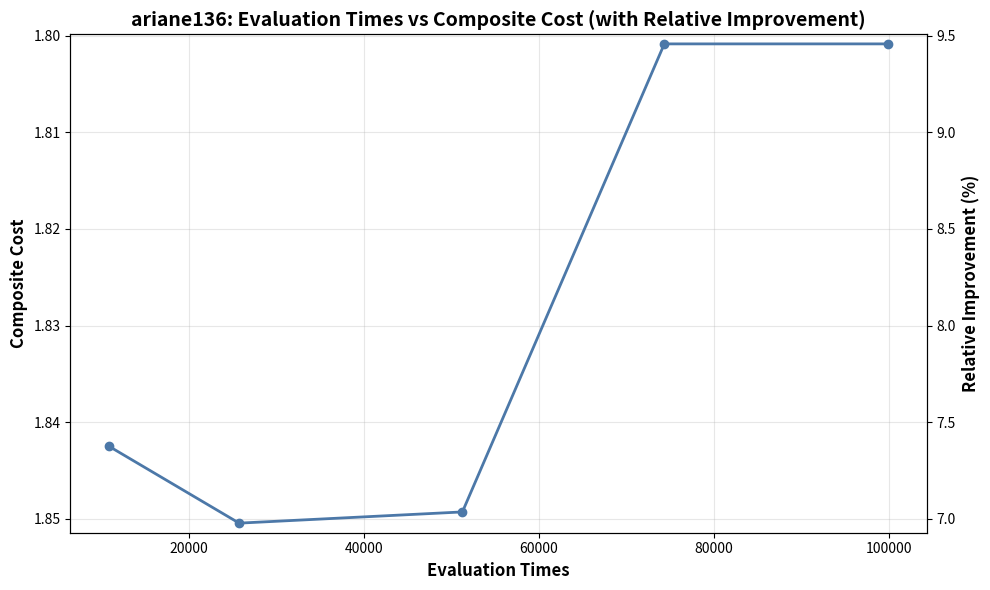

Generate this figure with matplotlib: (Note: this script raises an exception after producing the figure.)
from typing import Optional

import pandas as pd
import matplotlib.pyplot as plt
from matplotlib.ticker import FixedLocator, FuncFormatter
import numpy as np
import logging


# Default colors for multiple lines (distinct, colorblind-friendly)
_DEFAULT_LINE_COLORS = [
    "#4C78A8", "#F58518", "#54A24B", "#E45756", "#72B7B2",
    "#B279A2", "#9D755D", "#EECA3B", "#BAB0AC", "#76B7B2",
]


def plot_cputime_vs_composite_cost_with_improvement(
    data_df: pd.DataFrame,
    baseline_fitness: float,
    eval_times_col: str = "eval_times",
    composite_cost_col: str = "composite_cost",
    save_path: str = "./eval_times_vs_composite_cost_with_improvement.png",
    plot_name: str = "Evaluation Times vs Composite Cost (with Relative Improvement)",
    group_col: Optional[str] = None,
    x_label: str = "Evaluation Times",
) -> None:
    """
    Plot composite cost vs evaluation times with a right y-axis showing relative improvement (%).
    Supports multiple lines when group_col is specified.

    Args:
        data_df: DataFrame containing x-axis values and composite cost columns.
        baseline_fitness: Baseline composite cost value.
        eval_times_col: Column name for evaluation times (x-axis).
        composite_cost_col: Column name for composite cost score.
        save_path: Destination path for the generated plot.
        plot_name: Figure title.
        group_col: Optional column to group by; each unique value draws a separate line.
        x_label: Label for the x-axis.
    """
    if data_df.empty:
        logging.warning("data_df is empty. Skipping evaluation times vs composite cost plot.")
        return

    required_cols = {eval_times_col, composite_cost_col}
    if group_col is not None:
        required_cols.add(group_col)
    missing_cols = required_cols - set(data_df.columns)
    if missing_cols:
        logging.warning("Missing required columns %s. Skipping plot.", list(missing_cols))
        return

    data = data_df[list(required_cols)].copy()
    data[eval_times_col] = pd.to_numeric(data[eval_times_col], errors="coerce")
    data[composite_cost_col] = pd.to_numeric(data[composite_cost_col], errors="coerce")
    if group_col:
        data[group_col] = data[group_col].astype(str)
    data = data.dropna(subset=[eval_times_col, composite_cost_col])
    if data.empty:
        logging.warning("No valid evaluation times or composite cost values to plot.")
        return

    plt.figure(figsize=(10, 6))
    ax_left = plt.gca()
    ax_right = ax_left.twinx()

    if group_col is None:
        groups = [(None, data.sort_values(eval_times_col).reset_index(drop=True))]
    else:
        groups = [
            (name, grp.sort_values(eval_times_col).reset_index(drop=True))
            for name, grp in data.groupby(group_col, sort=False)
        ]

    all_costs = []
    for idx, (name, grp) in enumerate(groups):
        x_vals = grp[eval_times_col].to_numpy(dtype=float)
        y_vals = grp[composite_cost_col].to_numpy(dtype=float)
        all_costs.extend(y_vals.tolist())
        color = _DEFAULT_LINE_COLORS[idx % len(_DEFAULT_LINE_COLORS)]
        label = name if name is not None else "Composite Cost"
        ax_left.plot(
            x_vals,
            y_vals,
            color=color,
            marker="o",
            linewidth=2,
            markersize=6,
            label=label,
        )

    ax_left.set_xlabel(x_label, fontsize=12, fontweight="bold")
    ax_left.set_ylabel("Composite Cost", fontsize=12, fontweight="bold")
    ax_right.set_ylabel("Relative Improvement (%)", fontsize=12, fontweight="bold")
    ax_left.set_title(plot_name, fontsize=14, fontweight="bold")
    ax_left.grid(True, alpha=0.3)

    if all_costs:
        y_min = float(np.min(all_costs))
        y_max = float(np.max(all_costs))
        pad = max((y_max - y_min) * 0.02, 1e-6)
        ax_left.set_ylim(y_max + pad, y_min - pad)

    if len(groups) > 1:
        ax_left.legend(loc="best", fontsize=10)

    ax_right.set_ylim(ax_left.get_ylim())
    ax_right.yaxis.set_major_formatter(
        FuncFormatter(
            lambda val, _: f"{(baseline_fitness - val) / abs(baseline_fitness) * 100.0:.1f}"
        )
    )

    plt.tight_layout()
    plt.savefig(save_path, dpi=300, bbox_inches="tight")
    logging.info("Evaluation times vs composite cost plot with relative improvement saved to '%s'", save_path)
    plt.close()



def plot_dopt_threshold_tradeoff(
    threshold_df: pd.DataFrame,
    plot_name: str = "Top-k Percentage of Samples (By Weight) vs. Coreset Size and Best-Solution Rank",
    threshold_col: str = "top k percentage",
    coreset_col: str = "coreset_size",
    rank_col: str = "best_rank",
    save_path: str = "./dopt_threshold_tradeoff.png",
    order: str = "desc",
) -> None:
    """
    Plot D-opt threshold tradeoff: coreset size (bars) vs best-solution rank (line).

    Args:
        threshold_df: DataFrame with threshold, coreset size, and best rank columns.
        threshold_col: Column name for D-opt thresholds.
        coreset_col: Column name for coreset size.
        rank_col: Column name for best-solution rank (smaller is better).
        save_path: Destination path for the generated plot.
        order: "asc" or "desc" ordering of thresholds along the x-axis.
    """


    required_cols = {threshold_col, coreset_col, rank_col}
    data = threshold_df[list(required_cols)].copy()
    data[threshold_col] = pd.to_numeric(data[threshold_col], errors="coerce")
    data[coreset_col] = pd.to_numeric(data[coreset_col], errors="coerce")
    data[rank_col] = pd.to_numeric(data[rank_col], errors="coerce")
    data = data.dropna(subset=[threshold_col, coreset_col, rank_col])

    # ascending = True if order == "asc" else False
    # data = data.sort_values(threshold_col, ascending=ascending).reset_index(drop=True)

    thresholds = data[threshold_col].to_numpy(dtype=float)
    coreset_sizes = data[coreset_col].to_numpy(dtype=int)
    ranks = data[rank_col].to_numpy(dtype=int)

    labels = [f"{val:.0e}" if val < 1e-2 else f"{val:g}" for val in thresholds]

    plt.figure(figsize=(10, 6))
    ax_left = plt.gca()
    ax_right = ax_left.twinx()

    x_pos = np.arange(len(thresholds))
    ax_left.bar(
        x_pos,
        coreset_sizes,
        color="#4C78A8",
        edgecolor="black",
        linewidth=0.8,
        alpha=0.85,
    )
    ax_left.bar_label(ax_left.containers[0], padding=3, fontsize=10, fontweight="bold")

    ax_right.plot(
        x_pos,
        ranks,
        color="black",
        marker="o",
        markersize=6,
        linewidth=2,
    )

    ax_left.set_xticks(x_pos)
    ax_left.set_xticklabels(labels, fontsize=11, fontweight="bold")
    ax_left.set_xlabel("Top-k Percentage Of Samples (By Weight)", fontsize=12, fontweight="bold")
    ax_left.set_ylabel("Coreset Size(# Samples)", fontsize=12, fontweight="bold")
    ax_right.set_ylabel("Best-Solution Rank", fontsize=12, fontweight="bold")
    ax_right.invert_yaxis()
    ax_right.set_ylim(10.5, 0.5)
    tick_values = list(range(1, 11)) + [10.5]
    ax_right.yaxis.set_major_locator(FixedLocator(tick_values))
    ax_right.yaxis.set_major_formatter(
        FuncFormatter(lambda val, _: "10+" if np.isclose(val, 10.5) else f"{int(val)}")
    )

    # ax_left.grid(True, axis="y", alpha=0.3)
    ax_left.set_title(
        plot_name,
        fontsize=14,
        fontweight="bold",
    )

    plt.tight_layout()
    plt.savefig(save_path, dpi=300, bbox_inches="tight")
    logging.info("D-opt threshold tradeoff plot saved to '%s'", save_path)
    plt.close()

if __name__ == "__main__":
    design_name = "bp"
    threshold_col = [0.1, 0.2, 0.3, 0.4, 0.5, 0.6]
    coreset_col = [7, 15, 22, 30, 37, 45]
    rank_col = [4, 2, 1, 1, 1, 1]

    design_name = "bp_be"
    coreset_col = [8, 16, 24, 32, 40, 48]
    rank_col = [3, 2, 3, 3, 3, 3]
    
    design_name = "bp_fe"
    coreset_col = [6, 12, 19, 25, 32, 38]
    rank_col = [1, 3, 3, 3, 3, 3]
    
    design_name = "bp_multi"
    coreset_col = [9, 19, 29, 39, 49, 58]
    rank_col = [3, 1, 1, 1, 1, 1]
    
    # design_name = "bp_quad"
    # coreset_col = [5, 11, 17, 22, 28, 34]
    # rank_col = [1, 1, 2, 2, 1, 1]
    
    # design_name = "swerv_wrapper"
    # coreset_col = [20, 41, 62, 83, 104, 125]
    # rank_col = [1, 1, 1, 1, 1, 1]
    
    # design_name = "ariane133"
    # coreset_col = [28, 57, 85, 114, 142, 171]
    # rank_col = [2, 1, 1, 1, 1, 1]
    
    # design_name = "ariane136"
    # coreset_col = [14, 29, 44, 59, 74, 89]
    # rank_col = [7, 6, 1, 1, 1, 1]
    
    # threshold_df = pd.DataFrame({
    #     "threshold": threshold_col,
    #     "coreset_size": coreset_col,
    #     "rank": rank_col
    # })

    # save_path = f"./{design_name}/top_k_percentage_vs_coreset_size_and_best_solution_rank.png"
    # # You can either pass the DataFrame or pass the columns as lists
    # plot_dopt_threshold_tradeoff(
    #     threshold_df,
    #     plot_name=f"{design_name}: Top-k Percentage of Samples (By Weight) vs. Coreset Size and Best-Solution Rank",
    #     threshold_col="threshold",
    #     coreset_col="coreset_size",
    #     rank_col="rank",
    #     save_path=save_path,
    # )
    
    design_name = "ariane136"
    df = pd.DataFrame({
        "eval_times": [10871, 25712, 51231, 74314, 99872],
        "composite_cost": [1.8425180337078761, 1.8504492055806137, 1.8492893518385345, 1.800856369670965, 1.800856369670965],
    })
    baseline = 1.9897829688926063

    # Single-line example:
    save_path = f"./{design_name}/eval_times_vs_composite_cost_with_improvement.png"
    plot_cputime_vs_composite_cost_with_improvement(
        df,
        baseline_fitness=baseline,
        eval_times_col="eval_times",
        composite_cost_col="composite_cost",
        save_path=save_path,
        plot_name=f"{design_name}: Evaluation Times vs Composite Cost (with Relative Improvement)",
        x_label="Evaluation Times",
    )

    # Multiple-line example (uncomment to try):
    # df_multi = pd.DataFrame({
    #     "eval_times": [10871, 25712, 51231, 74314, 99872] * 2,
    #     "composite_cost": [1.84, 1.85, 1.85, 1.80, 1.80, 1.86, 1.84, 1.83, 1.82, 1.81],
    #     "method": ["A"] * 5 + ["B"] * 5,
    # })
    # plot_cputime_vs_composite_cost_with_improvement(
    #     df_multi,
    #     baseline_fitness=baseline,
    #     eval_times_col="eval_times",
    #     composite_cost_col="composite_cost",
    #     group_col="method",
    #     save_path=f"./{design_name}/eval_times_vs_composite_cost_multi.png",
    #     plot_name=f"{design_name}: Evaluation Times vs Composite Cost (Multiple Methods)",
    # )
    
    
